Labelled photos from "Combined_Dataset", an image-classification folder in alexandradina40/Fruits_classifier. The possible labels are: apple Granny Smith, apple red, banana, nectarine, orange, strawberry.

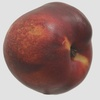
Label: nectarine

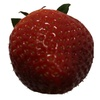
Label: strawberry

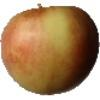
Label: apple red

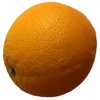
Label: orange

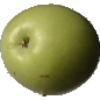
Label: apple Granny Smith

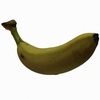
Label: banana
